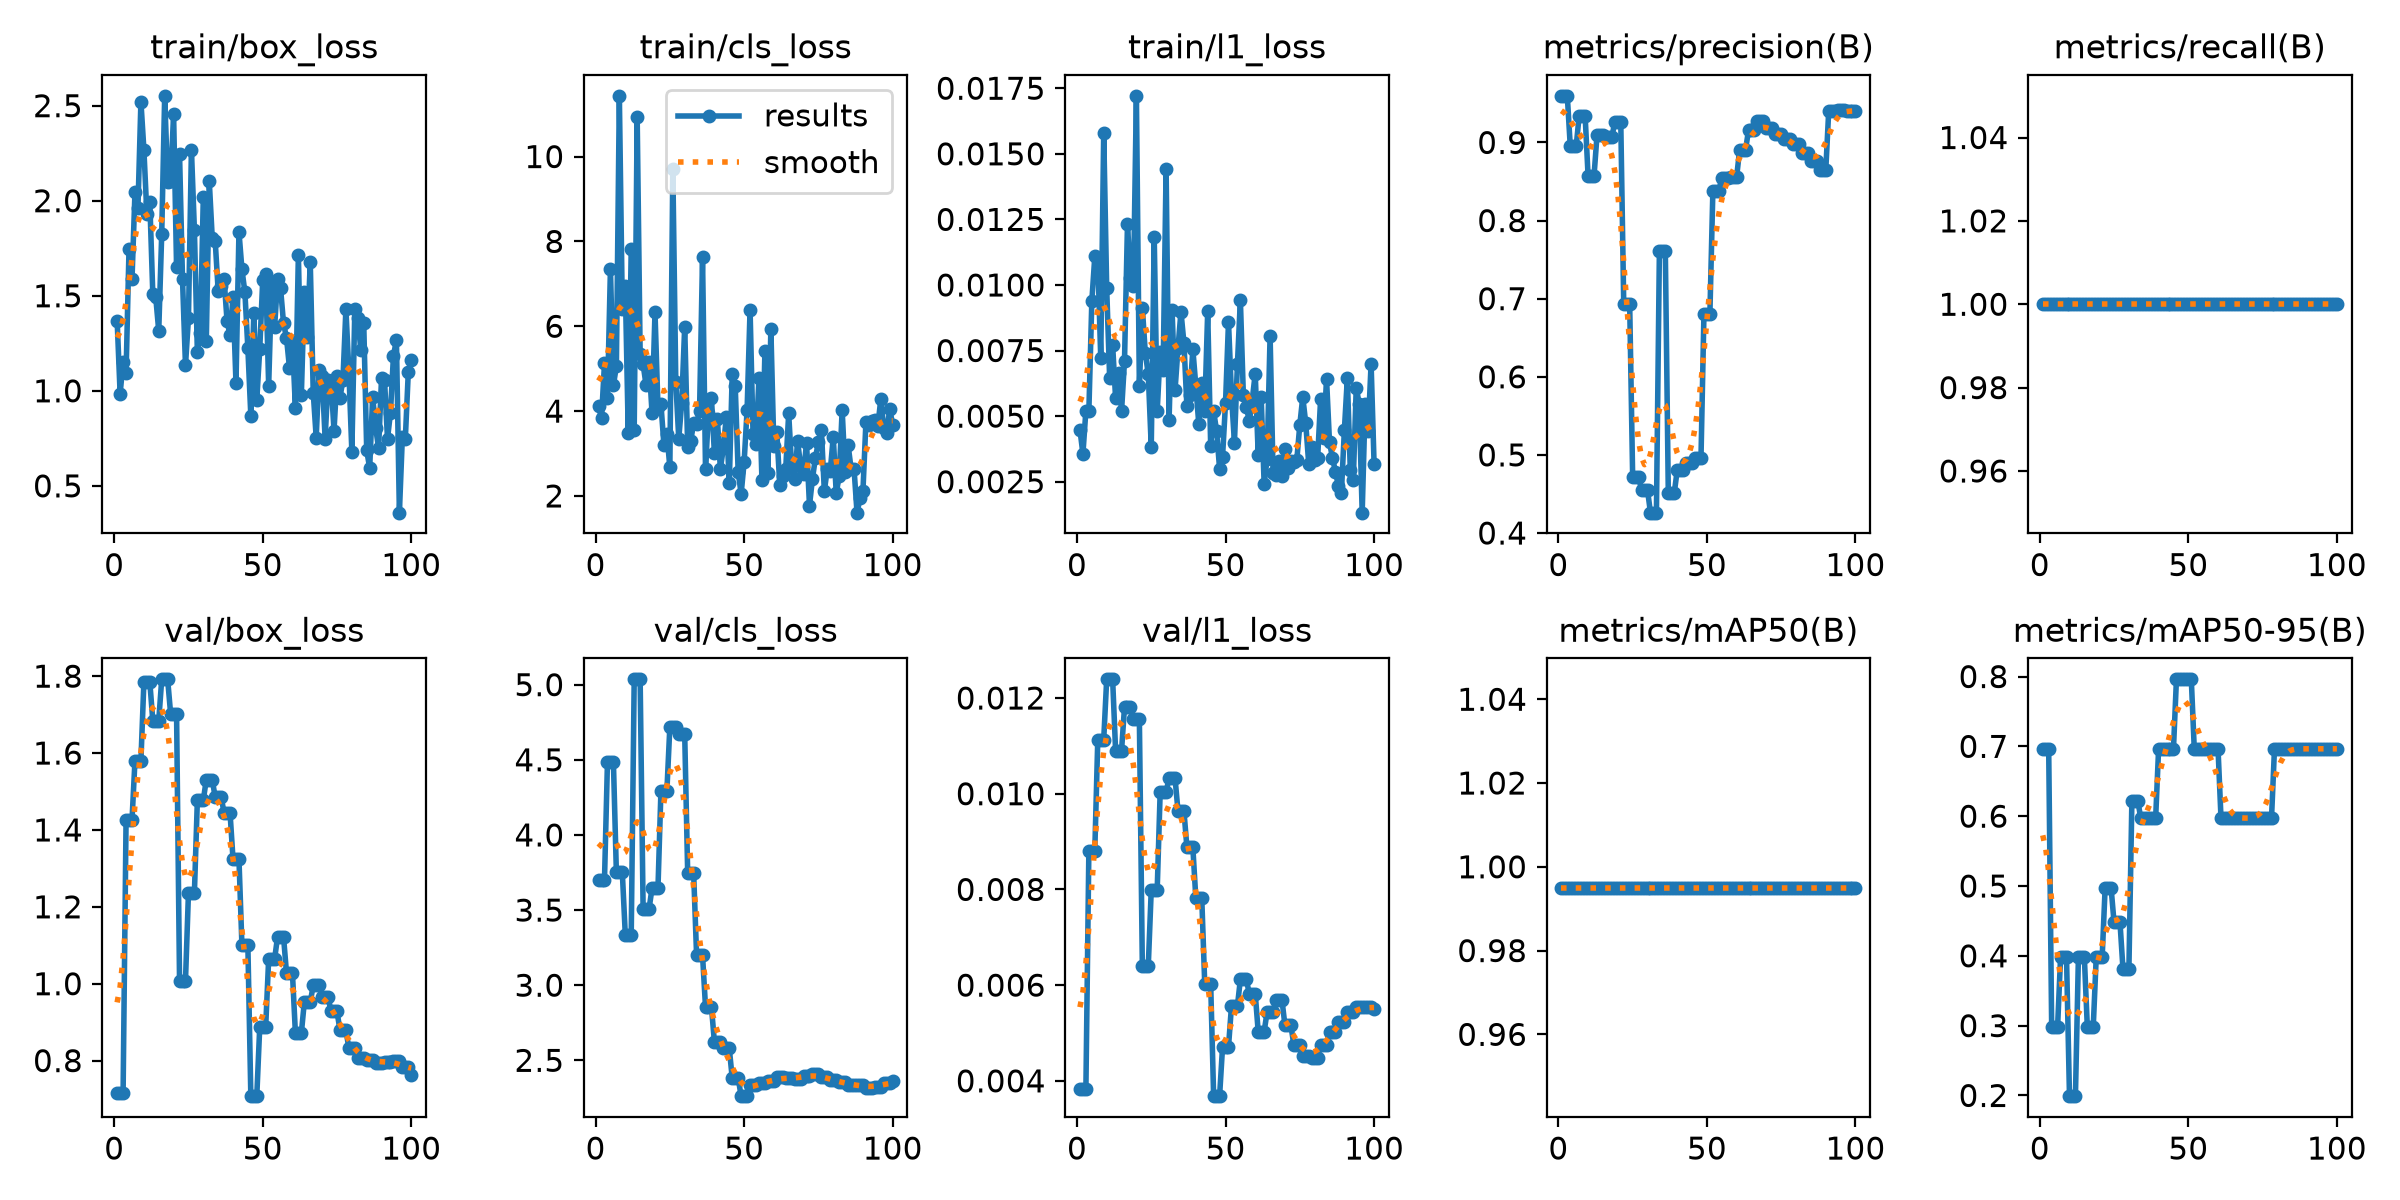

The file beside this chart, header and first rows:
epoch, time, train/box_loss, train/cls_loss, train/l1_loss, metrics/precision(B), metrics/recall(B), metrics/mAP50(B), metrics/mAP50-95(B), val/box_loss, val/cls_loss, val/l1_loss, lr/pg0, lr/pg1, lr/pg2
1, 1.536, 1.368, 4.129, 0.00448, 0.9597, 1, 0.995, 0.6965, 0.7147, 3.701, 0.00382, 0, 0, 0
2, 2.669, 0.9851, 3.837, 0.00356, 0.9597, 1, 0.995, 0.6965, 0.7147, 3.701, 0.00382, 0.0006601, 0.0006601, 0.0006601
3, 3.823, 1.15, 5.126, 0.00521, 0.9597, 1, 0.995, 0.6965, 0.7147, 3.701, 0.00382, 0.001307, 0.001307, 0.001307
4, 4.934, 1.094, 4.304, 0.00519, 0.8954, 1, 0.995, 0.2985, 1.425, 4.486, 0.00881, 0.001941, 0.001941, 0.001941
5, 6.026, 1.748, 7.352, 0.00939, 0.8954, 1, 0.995, 0.2985, 1.425, 4.486, 0.00881, 0.001921, 0.001921, 0.001921
6, 7.164, 1.587, 4.613, 0.01109, 0.8954, 1, 0.995, 0.2985, 1.425, 4.486, 0.00881, 0.001901, 0.001901, 0.001901
7, 8.273, 2.045, 5.051, 0.01099, 0.9344, 1, 0.995, 0.398, 1.58, 3.75, 0.01113, 0.001881, 0.001881, 0.001881
8, 9.382, 1.963, 11.43, 0.00721, 0.9344, 1, 0.995, 0.398, 1.58, 3.75, 0.01113, 0.001861, 0.001861, 0.001861
9, 10.46, 2.522, 6.406, 0.01581, 0.9344, 1, 0.995, 0.398, 1.58, 3.75, 0.01113, 0.001842, 0.001842, 0.001842
10, 11.55, 2.269, 6.946, 0.00988, 0.8571, 1, 0.995, 0.199, 1.784, 3.337, 0.01239, 0.001822, 0.001822, 0.001822
11, 12.62, 1.932, 3.474, 0.00645, 0.8571, 1, 0.995, 0.199, 1.784, 3.337, 0.01239, 0.001802, 0.001802, 0.001802
12, 13.69, 1.992, 7.831, 0.00771, 0.8571, 1, 0.995, 0.199, 1.784, 3.337, 0.01239, 0.001782, 0.001782, 0.001782
13, 14.79, 1.511, 3.561, 0.00568, 0.909, 1, 0.995, 0.398, 1.684, 5.035, 0.0109, 0.001762, 0.001762, 0.001762
14, 15.88, 1.491, 10.92, 0.00663, 0.909, 1, 0.995, 0.398, 1.684, 5.035, 0.0109, 0.001743, 0.001743, 0.001743
15, 16.97, 1.315, 5.347, 0.00519, 0.909, 1, 0.995, 0.398, 1.684, 5.035, 0.0109, 0.001723, 0.001723, 0.001723
16, 18.07, 1.825, 5.102, 0.00711, 0.9066, 1, 0.995, 0.2985, 1.792, 3.508, 0.01181, 0.001703, 0.001703, 0.001703
17, 19.14, 2.552, 4.608, 0.01233, 0.9066, 1, 0.995, 0.2985, 1.792, 3.508, 0.01181, 0.001683, 0.001683, 0.001683
18, 20.22, 2.101, 5.153, 0.01026, 0.9066, 1, 0.995, 0.2985, 1.792, 3.508, 0.01181, 0.001663, 0.001663, 0.001663
19, 21.31, 2.104, 3.956, 0.00997, 0.9267, 1, 0.995, 0.398, 1.702, 3.645, 0.01156, 0.001644, 0.001644, 0.001644
20, 22.42, 2.456, 6.33, 0.01721, 0.9267, 1, 0.995, 0.398, 1.702, 3.645, 0.01156, 0.001624, 0.001624, 0.001624
21, 23.51, 1.652, 4.094, 0.00614, 0.9267, 1, 0.995, 0.398, 1.702, 3.645, 0.01156, 0.001604, 0.001604, 0.001604
22, 24.6, 2.246, 4.162, 0.00913, 0.693, 1, 0.995, 0.4975, 1.008, 4.293, 0.0064, 0.001584, 0.001584, 0.001584
23, 25.77, 1.586, 3.212, 0.00741, 0.693, 1, 0.995, 0.4975, 1.008, 4.293, 0.0064, 0.001564, 0.001564, 0.001564
24, 26.86, 1.134, 3.465, 0.00659, 0.693, 1, 0.995, 0.4975, 1.008, 4.293, 0.0064, 0.001545, 0.001545, 0.001545
25, 27.97, 1.382, 2.677, 0.00383, 0.4722, 1, 0.995, 0.4477, 1.236, 4.72, 0.00799, 0.001525, 0.001525, 0.001525
26, 29.04, 2.268, 9.711, 0.01183, 0.4722, 1, 0.995, 0.4477, 1.236, 4.72, 0.00799, 0.001505, 0.001505, 0.001505
27, 30.13, 1.848, 4.685, 0.00519, 0.4722, 1, 0.995, 0.4477, 1.236, 4.72, 0.00799, 0.001485, 0.001485, 0.001485
28, 31.3, 1.204, 3.352, 0.00745, 0.4549, 1, 0.995, 0.3814, 1.477, 4.669, 0.01003, 0.001465, 0.001465, 0.001465
29, 32.38, 1.305, 4.2, 0.00675, 0.4549, 1, 0.995, 0.3814, 1.477, 4.669, 0.01003, 0.001446, 0.001446, 0.001446
30, 33.46, 2.019, 5.993, 0.01442, 0.4549, 1, 0.995, 0.3814, 1.477, 4.669, 0.01003, 0.001426, 0.001426, 0.001426
31, 34.58, 1.26, 3.157, 0.00486, 0.4261, 1, 0.995, 0.6219, 1.531, 3.749, 0.01033, 0.001406, 0.001406, 0.001406
32, 35.7, 2.105, 3.288, 0.00905, 0.4261, 1, 0.995, 0.6219, 1.531, 3.749, 0.01033, 0.001386, 0.001386, 0.001386
33, 36.85, 1.806, 3.712, 0.00598, 0.4261, 1, 0.995, 0.6219, 1.531, 3.749, 0.01033, 0.001366, 0.001366, 0.001366
34, 37.95, 1.789, 3.696, 0.00759, 0.7604, 1, 0.995, 0.597, 1.485, 3.2, 0.00964, 0.001347, 0.001347, 0.001347
35, 39.03, 1.527, 4.011, 0.00898, 0.7604, 1, 0.995, 0.597, 1.485, 3.2, 0.00964, 0.001327, 0.001327, 0.001327
36, 40.16, 1.551, 7.621, 0.00779, 0.7604, 1, 0.995, 0.597, 1.485, 3.2, 0.00964, 0.001307, 0.001307, 0.001307
37, 41.25, 1.589, 2.643, 0.00538, 0.451, 1, 0.995, 0.597, 1.445, 2.856, 0.00888, 0.001287, 0.001287, 0.001287
38, 42.35, 1.365, 3.945, 0.00581, 0.451, 1, 0.995, 0.597, 1.445, 2.856, 0.00888, 0.001267, 0.001267, 0.001267
39, 43.44, 1.294, 4.305, 0.00755, 0.451, 1, 0.995, 0.597, 1.445, 2.856, 0.00888, 0.001248, 0.001248, 0.001248
40, 44.52, 1.494, 3.001, 0.00616, 0.4804, 1, 0.995, 0.6965, 1.324, 2.62, 0.00782, 0.001228, 0.001228, 0.001228
41, 45.65, 1.04, 3.815, 0.0047, 0.4804, 1, 0.995, 0.6965, 1.324, 2.62, 0.00782, 0.001208, 0.001208, 0.001208
42, 46.76, 1.836, 2.641, 0.00628, 0.4804, 1, 0.995, 0.6965, 1.324, 2.62, 0.00782, 0.001188, 0.001188, 0.001188
43, 47.88, 1.64, 3.125, 0.00521, 0.4901, 1, 0.995, 0.6965, 1.1, 2.58, 0.00603, 0.001168, 0.001168, 0.001168
44, 49, 1.518, 3.87, 0.00899, 0.4901, 1, 0.995, 0.6965, 1.1, 2.58, 0.00603, 0.001149, 0.001149, 0.001149
45, 50.11, 1.224, 2.303, 0.00388, 0.4901, 1, 0.995, 0.6965, 1.1, 2.58, 0.00603, 0.001129, 0.001129, 0.001129
46, 51.21, 0.8673, 4.869, 0.0052, 0.4958, 1, 0.995, 0.796, 0.7076, 2.381, 0.00368, 0.001109, 0.001109, 0.001109
47, 52.31, 1.407, 4.6, 0.00442, 0.4958, 1, 0.995, 0.796, 0.7076, 2.381, 0.00368, 0.001089, 0.001089, 0.001089
48, 53.39, 0.9538, 2.558, 0.003, 0.4958, 1, 0.995, 0.796, 0.7076, 2.381, 0.00368, 0.001069, 0.001069, 0.001069
49, 54.52, 1.22, 2.05, 0.00346, 0.6808, 1, 0.995, 0.796, 0.8885, 2.262, 0.00471, 0.00105, 0.00105, 0.00105
50, 55.61, 1.582, 2.795, 0.0055, 0.6808, 1, 0.995, 0.796, 0.8885, 2.262, 0.00471, 0.00103, 0.00103, 0.00103
51, 56.69, 1.614, 4.022, 0.00859, 0.6808, 1, 0.995, 0.796, 0.8885, 2.262, 0.00471, 0.00101, 0.00101, 0.00101
52, 57.77, 1.027, 6.394, 0.00582, 0.8378, 1, 0.995, 0.6965, 1.064, 2.336, 0.00556, 0.0009902, 0.0009902, 0.0009902
53, 58.86, 1.563, 3.464, 0.00399, 0.8378, 1, 0.995, 0.6965, 1.064, 2.336, 0.00556, 0.0009704, 0.0009704, 0.0009704
54, 59.93, 1.334, 3.218, 0.00697, 0.8378, 1, 0.995, 0.6965, 1.064, 2.336, 0.00556, 0.0009506, 0.0009506, 0.0009506
55, 61.04, 1.587, 4.786, 0.00942, 0.8545, 1, 0.995, 0.6965, 1.122, 2.352, 0.00612, 0.0009308, 0.0009308, 0.0009308
56, 62.11, 1.54, 2.37, 0.00581, 0.8545, 1, 0.995, 0.6965, 1.122, 2.352, 0.00612, 0.000911, 0.000911, 0.000911
57, 63.21, 1.356, 5.422, 0.00536, 0.8545, 1, 0.995, 0.6965, 1.122, 2.352, 0.00612, 0.0008912, 0.0008912, 0.0008912
58, 64.32, 1.279, 2.551, 0.00481, 0.8558, 1, 0.995, 0.6965, 1.028, 2.359, 0.00582, 0.0008714, 0.0008714, 0.0008714
59, 65.44, 1.121, 5.941, 0.00563, 0.8558, 1, 0.995, 0.6965, 1.028, 2.359, 0.00582, 0.0008516, 0.0008516, 0.0008516
60, 66.55, 1.26, 3.18, 0.00662, 0.8558, 1, 0.995, 0.6965, 1.028, 2.359, 0.00582, 0.0008318, 0.0008318, 0.0008318
... 40 more rows
